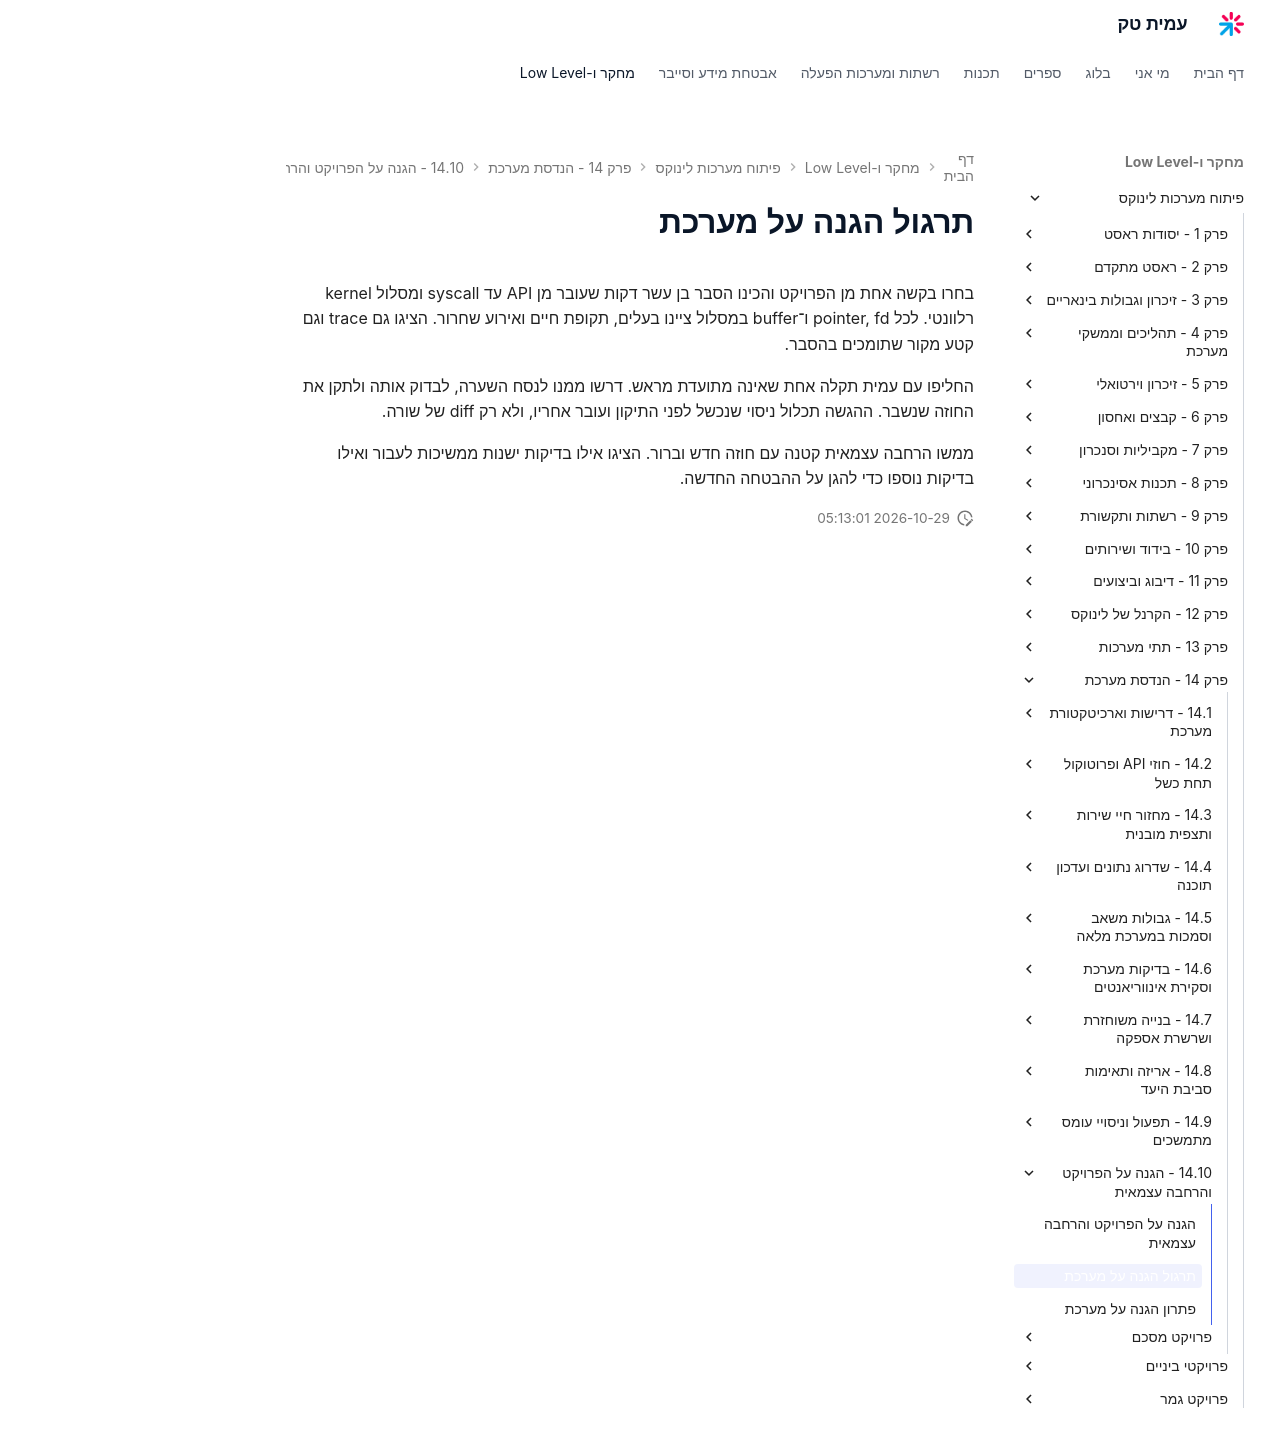

repository: AmitPinchasi/amittech · page: פיתוח-מערכות-לינוקס/14 - הנדסת מערכת/14.10 - הגנה על הפרויקט והרחבה עצמאית/14.10 - הגנה על הפרויקט והרחבה עצמאית - תרגול/index.html · generator: mkdocs

# תרגול הגנה על מערכת

בחרו בקשה אחת מן הפרויקט והכינו הסבר בן עשר דקות שעובר מן API עד syscall ומסלול kernel רלוונטי. לכל pointer, fd ו־buffer במסלול ציינו בעלים, תקופת חיים ואירוע שחרור. הציגו גם trace וגם קטע מקור שתומכים בהסבר.

החליפו עם עמית תקלה אחת שאינה מתועדת מראש. דרשו ממנו לנסח השערה, לבדוק אותה ולתקן את החוזה שנשבר. ההגשה תכלול ניסוי שנכשל לפני התיקון ועובר אחריו, ולא רק diff של שורה.

ממשו הרחבה עצמאית קטנה עם חוזה חדש וברור. הציגו אילו בדיקות ישנות ממשיכות לעבור ואילו בדיקות נוספו כדי להגן על ההבטחה החדשה.
